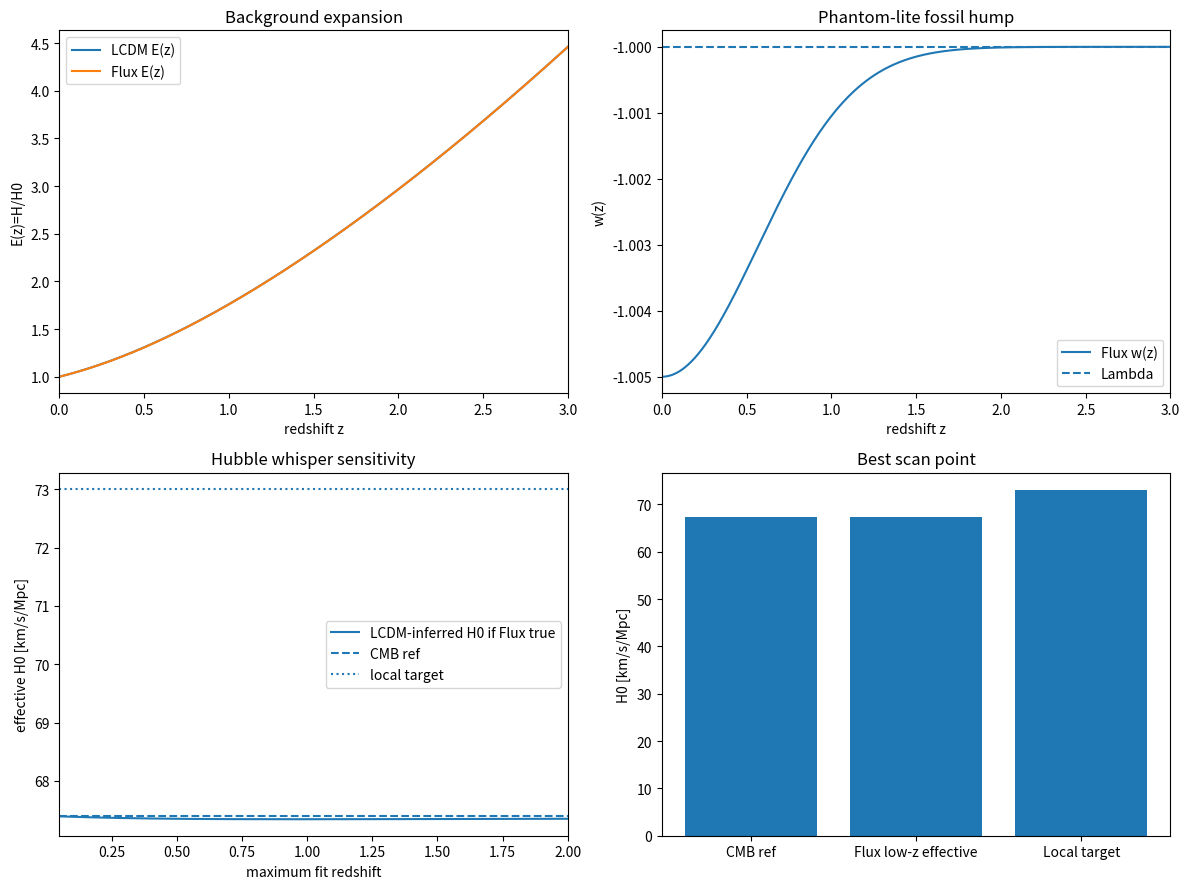

Recreate this plot in Python.
#!/usr/bin/env python3
"""
flux_h0_sensitivity.py

Fast toy H0 sensitivity diagnostic for the Flux gated-ledger / phantom-lite DE sector.

This is a background-only "Hubble whisper" check, not a full MCMC fit.

It estimates how much a late-time Flux phantom-lite/fossil-hump background could
bias a low-z LCDM distance fit toward higher H0 while keeping the CMB-era DE
fraction negligible.

Outputs:
    flux_h0_sensitivity_results.csv
    flux_h0_sensitivity_summary.csv
    flux_h0_sensitivity_best_curve.csv
    flux_h0_sensitivity.png
"""

from __future__ import annotations

import argparse
from pathlib import Path
import numpy as np
import pandas as pd
import matplotlib.pyplot as plt

OMEGA_M0 = 0.30
OMEGA_DE0 = 0.70
H0_CMB_REF = 67.4
H0_LOCAL_TARGET = 73.0
Z_CMB = 1090.0
EPS = 1e-12


def cumulative_trapezoid_np(y, x):
    out = np.zeros_like(y, dtype=float)
    dx = np.diff(x)
    out[1:] = np.cumsum(0.5 * (y[1:] + y[:-1]) * dx)
    return out


def E_lcdm(z):
    return np.sqrt(OMEGA_M0 * (1.0 + z) ** 3 + OMEGA_DE0)


def w_flux_z(z, w0_offset=-0.014, hump_amp=-0.020, hump_z=2.0, hump_width=0.9):
    z = np.asarray(z)
    local = w0_offset * np.exp(-(z / 0.8) ** 2)
    hump = hump_amp * np.exp(-0.5 * ((z - hump_z) / hump_width) ** 2)
    return -1.0 + local + hump


def build_model_arrays(w0_offset, hump_amp, zmax=1090.0, n_low=5000, n_high=4000):
    """
    Construct a dense low-z grid plus log-spaced high-z tail for CMB fraction.
    """
    z_low = np.linspace(0.0, 5.0, n_low)
    z_high = np.geomspace(5.0001, zmax, n_high)
    z = np.unique(np.concatenate([z_low, z_high]))

    w = w_flux_z(z, w0_offset=w0_offset, hump_amp=hump_amp)
    dlnrho_dz = 3.0 * (1.0 + w) / np.maximum(1.0 + z, EPS)
    ln_rho = cumulative_trapezoid_np(dlnrho_dz, z)
    rho_rel = np.exp(ln_rho)

    E_flux = np.sqrt(OMEGA_M0 * (1.0 + z) ** 3 + OMEGA_DE0 * rho_rel)
    E_l = E_lcdm(z)

    invE_flux_int = cumulative_trapezoid_np(1.0 / np.maximum(E_flux, EPS), z)
    invE_lcdm_int = cumulative_trapezoid_np(1.0 / np.maximum(E_l, EPS), z)

    omega_de = OMEGA_DE0 * rho_rel / np.maximum(E_flux ** 2, EPS)

    return {
        "z": z,
        "w": w,
        "rho_rel": rho_rel,
        "E_flux": E_flux,
        "E_lcdm": E_l,
        "I_flux": invE_flux_int,
        "I_lcdm": invE_lcdm_int,
        "omega_de": omega_de,
    }


def infer_h0_from_arrays(arr, zfit):
    I_flux = np.interp(zfit, arr["z"], arr["I_flux"])
    I_lcdm = np.interp(zfit, arr["z"], arr["I_lcdm"])
    return H0_CMB_REF * I_lcdm / max(I_flux, EPS)


def scan_parameter_space():
    rows = []
    # Wider grid but fast enough. Keep w0 > -1.12 "reasonable".
    w0_offsets = np.linspace(-0.005, -0.110, 22)
    hump_amps = np.linspace(0.0, -0.180, 37)
    zfits = np.array([0.1, 0.3, 0.5, 1.0, 1.5])

    for w0o in w0_offsets:
        for ha in hump_amps:
            arr = build_model_arrays(w0o, ha)
            h0_eff = np.array([infer_h0_from_arrays(arr, zf) for zf in zfits])
            w0 = np.interp(0.0, arr["z"], arr["w"])
            w_z2 = np.interp(2.0, arr["z"], arr["w"])
            omega_de_1090 = np.interp(Z_CMB, arr["z"], arr["omega_de"])

            rows.append({
                "w0_offset": w0o,
                "hump_amp": ha,
                "w0": w0,
                "w_z2": w_z2,
                "H0_eff_z0p1": h0_eff[0],
                "H0_eff_z0p3": h0_eff[1],
                "H0_eff_z0p5": h0_eff[2],
                "H0_eff_z1p0": h0_eff[3],
                "H0_eff_z1p5": h0_eff[4],
                "H0_mean_lowz": float(np.mean(h0_eff[:3])),
                "H0_mean_z0p1_to_1p5": float(np.mean(h0_eff)),
                "delta_H0_lowz": float(np.mean(h0_eff[:3]) - H0_CMB_REF),
                "omega_de_1090": omega_de_1090,
            })

    df = pd.DataFrame(rows)
    df["target_distance"] = np.abs(df["H0_mean_lowz"] - H0_LOCAL_TARGET)
    df["cmb_safe"] = df["omega_de_1090"] < 1e-8
    df["w_reasonable"] = df["w0"] > -1.12
    df["not_too_extreme_z2"] = df["w_z2"] > -1.25
    df["score"] = (
        df["target_distance"]
        + np.where(df["cmb_safe"], 0.0, 100.0)
        + np.where(df["w_reasonable"], 0.0, 20.0)
        + np.where(df["not_too_extreme_z2"], 0.0, 10.0)
    )
    return df.sort_values("score").reset_index(drop=True)


def make_best_curve(best):
    arr = build_model_arrays(float(best["w0_offset"]), float(best["hump_amp"]))
    z_plot = np.linspace(0.0, 3.0, 800)
    zfit = np.linspace(0.05, 2.0, 200)
    h0_curve = np.array([infer_h0_from_arrays(arr, zf) for zf in zfit])

    return pd.DataFrame({
        "z": z_plot,
        "E_LCDM": np.interp(z_plot, arr["z"], arr["E_lcdm"]),
        "E_Flux": np.interp(z_plot, arr["z"], arr["E_flux"]),
        "w_Flux": np.interp(z_plot, arr["z"], arr["w"]),
        "Omega_DE_Flux": np.interp(z_plot, arr["z"], arr["omega_de"]),
        "zfit": np.interp(np.linspace(0, 1, len(z_plot)), np.linspace(0, 1, len(zfit)), zfit),
        "H0_eff_curve": np.interp(np.linspace(0, 1, len(z_plot)), np.linspace(0, 1, len(h0_curve)), h0_curve),
    })


def save_plot(curve, best, outdir):
    plt.figure(figsize=(12, 9))

    plt.subplot(2, 2, 1)
    plt.plot(curve["z"], curve["E_LCDM"], label="LCDM E(z)")
    plt.plot(curve["z"], curve["E_Flux"], label="Flux E(z)")
    plt.xlim(0, 3)
    plt.xlabel("redshift z")
    plt.ylabel("E(z)=H/H0")
    plt.title("Background expansion")
    plt.legend()

    plt.subplot(2, 2, 2)
    plt.plot(curve["z"], curve["w_Flux"], label="Flux w(z)")
    plt.axhline(-1.0, linestyle="--", label="Lambda")
    plt.xlim(0, 3)
    plt.xlabel("redshift z")
    plt.ylabel("w(z)")
    plt.title("Phantom-lite fossil hump")
    plt.legend()

    plt.subplot(2, 2, 3)
    plt.plot(curve["zfit"], curve["H0_eff_curve"], label="LCDM-inferred H0 if Flux true")
    plt.axhline(H0_CMB_REF, linestyle="--", label="CMB ref")
    plt.axhline(H0_LOCAL_TARGET, linestyle=":", label="local target")
    plt.xlim(0.05, 2.0)
    plt.xlabel("maximum fit redshift")
    plt.ylabel("effective H0 [km/s/Mpc]")
    plt.title("Hubble whisper sensitivity")
    plt.legend()

    plt.subplot(2, 2, 4)
    labels = ["CMB ref", "Flux low-z effective", "Local target"]
    vals = [H0_CMB_REF, float(best["H0_mean_lowz"]), H0_LOCAL_TARGET]
    plt.bar(labels, vals)
    plt.ylabel("H0 [km/s/Mpc]")
    plt.title("Best scan point")

    plt.tight_layout()
    plt.savefig(outdir / "flux_h0_sensitivity.png", dpi=180)
    plt.close()


def main():
    parser = argparse.ArgumentParser()
    parser.add_argument("--outdir", default=".")
    args = parser.parse_args()
    outdir = Path(args.outdir)
    outdir.mkdir(parents=True, exist_ok=True)

    df = scan_parameter_space()
    best = df.iloc[0]
    curve = make_best_curve(best)

    verdict = "PARTIAL_H0_BRIDGE" if best["H0_mean_lowz"] > H0_CMB_REF + 1.0 and best["cmb_safe"] else "NO_H0_BRIDGE"
    if best["H0_mean_lowz"] >= 72.0 and best["cmb_safe"] and best["w0"] > -1.12:
        verdict = "STRONG_TOY_H0_BRIDGE"

    summary = pd.DataFrame([{
        "verdict": verdict,
        "best_w0_offset": float(best["w0_offset"]),
        "best_hump_amp": float(best["hump_amp"]),
        "best_w0": float(best["w0"]),
        "best_w_z2": float(best["w_z2"]),
        "H0_CMB_ref": H0_CMB_REF,
        "H0_local_target": H0_LOCAL_TARGET,
        "best_H0_mean_lowz": float(best["H0_mean_lowz"]),
        "delta_H0_lowz": float(best["delta_H0_lowz"]),
        "best_H0_eff_z0p1": float(best["H0_eff_z0p1"]),
        "best_H0_eff_z0p3": float(best["H0_eff_z0p3"]),
        "best_H0_eff_z0p5": float(best["H0_eff_z0p5"]),
        "omega_de_1090": float(best["omega_de_1090"]),
        "interpretation": (
            "Late phantom-lite Flux-DE can bias low-z LCDM distance fits toward a higher H0 while remaining CMB-era quiet. "
            "This is a sensitivity bridge, not a full H0-resolution claim."
        ),
    }])

    df.to_csv(outdir / "flux_h0_sensitivity_results.csv", index=False)
    summary.to_csv(outdir / "flux_h0_sensitivity_summary.csv", index=False)
    curve.to_csv(outdir / "flux_h0_sensitivity_best_curve.csv", index=False)
    save_plot(curve, best, outdir)

    print("\nFlux H0 sensitivity scan")
    print("=" * 72)
    print(summary.to_string(index=False))
    print("\nTop 10 scan points")
    cols = ["w0", "w_z2", "H0_mean_lowz", "delta_H0_lowz", "omega_de_1090", "w0_offset", "hump_amp"]
    print(df[cols].head(10).to_string(index=False))


if __name__ == "__main__":
    main()
